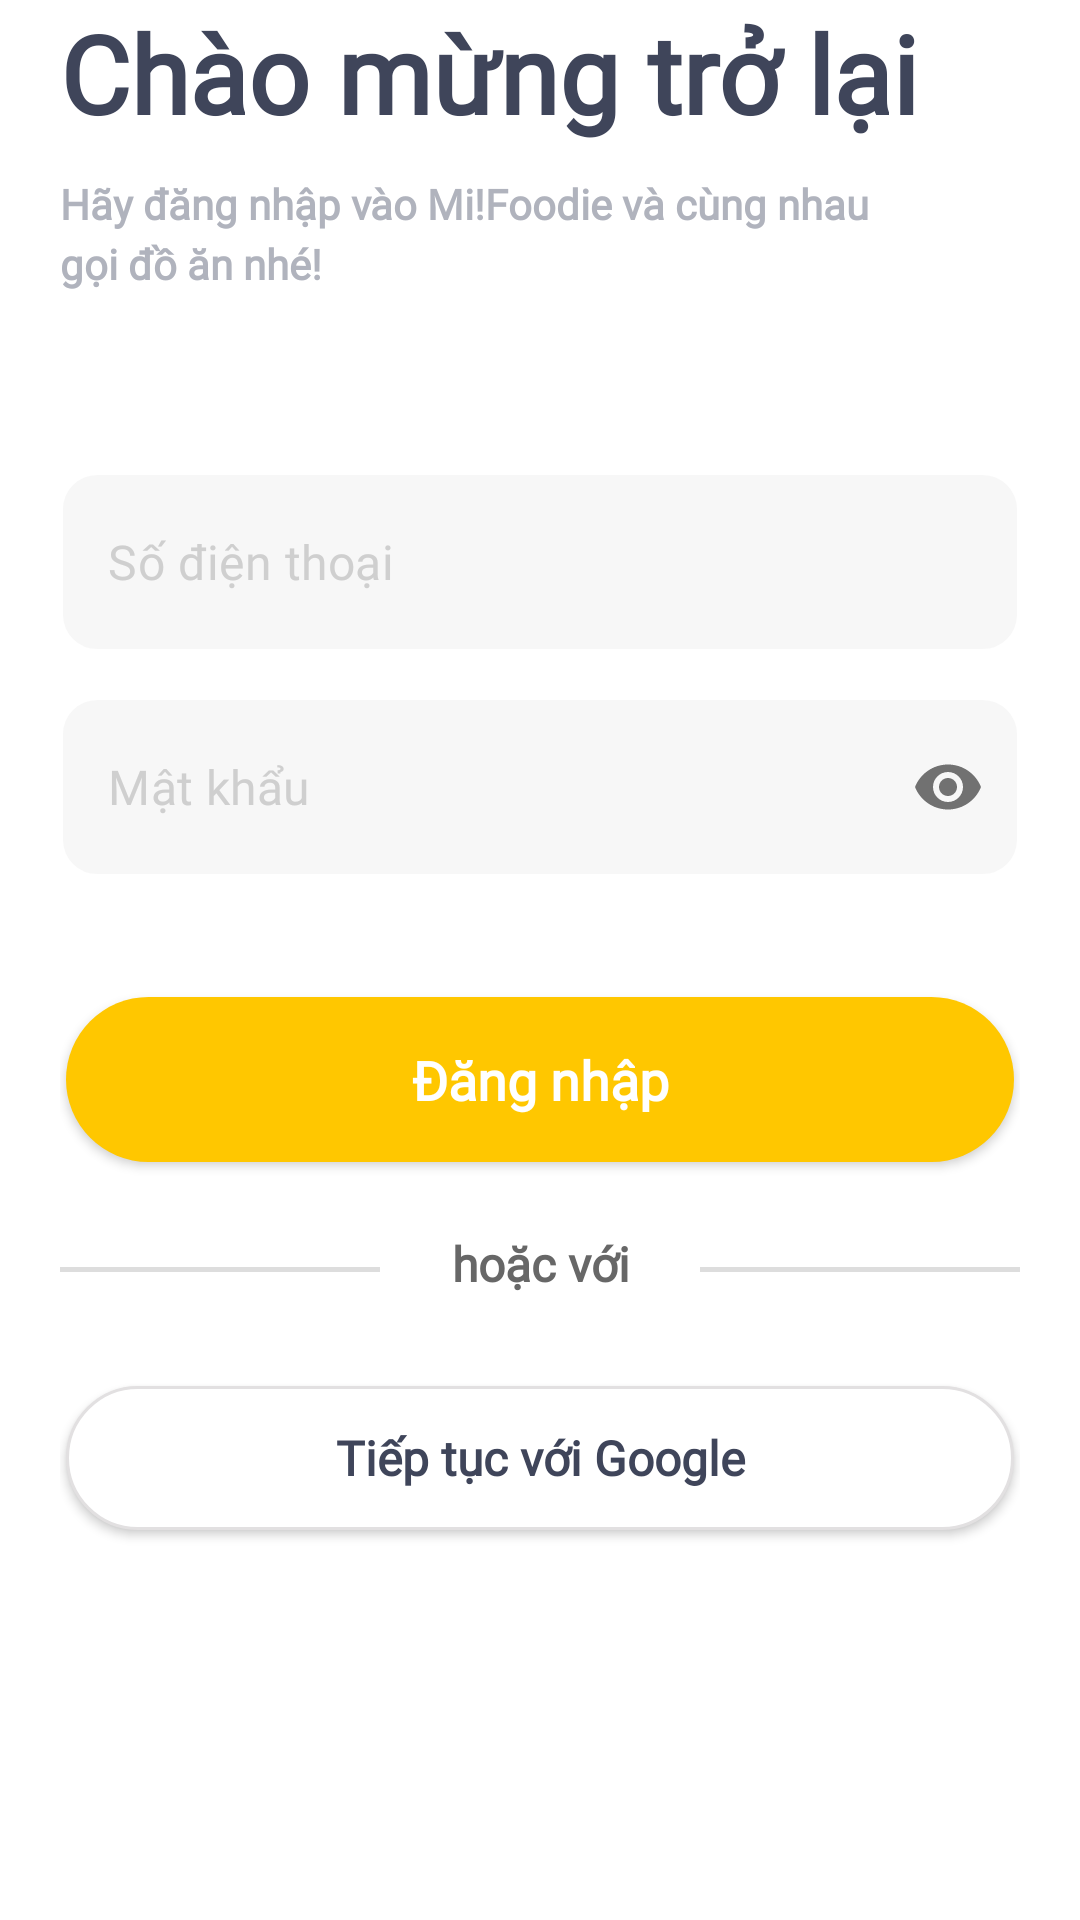

Layout XML and referenced resources for this Android screen:
<!-- AndroidManifest.xml: application theme AppTheme -->
<!-- res/layout/activity_login.xml -->
<?xml version="1.0" encoding="utf-8"?>
<LinearLayout xmlns:android="http://schemas.android.com/apk/res/android"
    xmlns:app="http://schemas.android.com/apk/res-auto"
    xmlns:tools="http://schemas.android.com/tools"
    android:layout_width="match_parent"
    android:layout_height="match_parent"
    android:background="@color/white"
    android:orientation="vertical"
    android:weightSum="10"
    tools:context=".Activity.LoginActivity">

    <RelativeLayout
        android:layout_width="match_parent"
        android:layout_height="match_parent"
        android:gravity="center"
        android:paddingHorizontal="20dp"
        tools:ignore="UselessParent">

        <TextView
            android:id="@+id/tvWelcomeBack"
            android:layout_width="match_parent"
            android:layout_height="wrap_content"
            android:layout_marginBottom="10dp"
            android:fontFamily="@font/roboto_bold"
            android:text="@string/welcome_back"
            android:textColor="@color/blackBlue"
            android:textSize="36sp"
            android:textStyle="bold" />

        <TextView
            android:id="@+id/tvHeaderText"
            android:layout_width="match_parent"
            android:layout_height="wrap_content"
            android:layout_below="@+id/tvWelcomeBack"
            android:layout_marginBottom="60dp"
            android:fontFamily="@font/roboto_regular"
            android:lineHeight="20dp"
            android:text="@string/header_text"
            android:textColor="#B0B3BD"
            android:textSize="14sp"
            android:textStyle="bold" />

        <com.google.android.material.textfield.TextInputLayout
            android:id="@+id/tilPhoneNumber"
            android:layout_width="match_parent"
            android:layout_height="wrap_content"
            android:layout_below="@+id/tvHeaderText"
            android:layout_marginBottom="15dp"
            android:gravity="center"
            app:boxBackgroundMode="none"
            app:hintEnabled="false">

            <com.google.android.material.textfield.TextInputEditText
                android:id="@+id/edtPhoneNumber"
                android:layout_width="match_parent"
                android:layout_height="60dp"
                android:background="@drawable/custom_input"
                android:drawablePadding="10dp"
                android:fontFamily="@font/roboto_regular"
                android:hint="@string/enter_phonenumber"
                android:paddingVertical="10dp"
                android:textColorHint="#CFCFCF" />

        </com.google.android.material.textfield.TextInputLayout>

        <com.google.android.material.textfield.TextInputLayout
            android:id="@+id/tilPassword"
            android:layout_width="match_parent"
            android:layout_height="wrap_content"
            android:layout_below="@+id/tilPhoneNumber"
            android:gravity="center"
            app:boxBackgroundMode="none"
            app:hintEnabled="false"
            app:passwordToggleDrawable="@drawable/custom_edittext_input"
            app:passwordToggleEnabled="true">

            <com.google.android.material.textfield.TextInputEditText
                android:id="@+id/edtPassword"
                android:layout_width="match_parent"
                android:layout_height="60dp"
                android:background="@drawable/custom_input"
                android:drawablePadding="10dp"
                android:fontFamily="@font/roboto_regular"
                android:hint="@string/enter_password"
                android:inputType="textPassword"
                android:paddingVertical="10dp"
                android:textColorHint="#CFCFCF" />

        </com.google.android.material.textfield.TextInputLayout>

        <androidx.appcompat.widget.AppCompatButton
            android:id="@+id/signInBtn"
            android:layout_width="match_parent"
            android:layout_height="55dp"
            android:layout_below="@+id/tilPassword"
            android:layout_marginHorizontal="2dp"
            android:layout_marginTop="40dp"
            android:background="@drawable/custom_button"
            android:elevation="12dp"
            android:fontFamily="@font/roboto_bold"
            android:text="@string/sign_in"
            android:textAllCaps="false"
            android:textColor="@color/white"
            android:textSize="18sp"
            android:textStyle="bold" />

        <LinearLayout
            android:id="@+id/llOr"
            android:layout_width="match_parent"
            android:layout_height="wrap_content"
            android:layout_below="@+id/signInBtn"
            android:orientation="horizontal"
            android:weightSum="3">

            <View
                android:id="@+id/view"
                android:layout_width="0dp"
                android:layout_height="1.5dp"
                android:layout_marginTop="35dp"
                android:layout_weight="1"
                android:background="#DDDDDD" />

            <TextView
                android:id="@+id/tvOrSigninWith"
                android:layout_width="0dp"
                android:layout_height="wrap_content"
                android:layout_marginTop="23dp"
                android:layout_weight="1"
                android:fontFamily="@font/roboto_regular"
                android:text="@string/or_signin_with"
                android:textAlignment="center"
                android:textColor="#676767"
                android:textSize="16sp"
                android:textStyle="bold"
                tools:ignore="RtlSymmetry" />

            <View
                android:layout_width="0dp"
                android:layout_height="1.5dp"
                android:layout_marginTop="35dp"
                android:layout_weight="1"
                android:background="#DDDDDD" />

        </LinearLayout>

        <androidx.appcompat.widget.AppCompatButton
            android:id="@+id/googleBtn"
            android:layout_width="match_parent"
            android:layout_height="wrap_content"
            android:layout_below="@+id/llOr"
            android:layout_marginHorizontal="2dp"
            android:layout_marginTop="30dp"
            android:background="@drawable/custom_button_google"
            android:drawableStart="@drawable/ic_google"
            android:elevation="12dp"
            android:fontFamily="@font/roboto_medium"
            android:text="@string/google"
            android:textAllCaps="false"
            android:textColor="@color/blackBlue"
            android:textSize="16sp"
            android:textStyle="bold" />

        <LinearLayout
            android:layout_width="match_parent"
            android:layout_height="wrap_content"
            android:layout_below="@+id/googleBtn"
            android:layout_marginTop="130dp"
            android:gravity="center"
            android:orientation="horizontal">

            <TextView
                android:id="@+id/footerText"
                android:layout_width="wrap_content"
                android:layout_height="wrap_content"
                android:fontFamily="@font/roboto_regular"
                android:text="@string/don_t_have_an_account"
                android:textColor="@color/blackBlue"
                android:textSize="18sp" />

            <TextView
                android:id="@+id/tvSignUp"
                android:layout_width="wrap_content"
                android:layout_height="wrap_content"
                android:layout_marginStart="5dp"
                android:elevation="12dp"
                android:fontFamily="@font/roboto_bold"
                android:text="@string/sign_up"
                android:textColor="@color/yellow"
                android:textSize="18sp"
                android:textStyle="bold" />

        </LinearLayout>

    </RelativeLayout>

</LinearLayout>
<!-- resources referenced by this layout -->
<resources>
  <color name="blackBlue">#3F455A</color>
  <color name="white">#FFFFFFFF</color>
  <color name="yellow">#FFAC00</color>
  <!-- drawable custom_button (drawable) -->
  <?xml version="1.0" encoding="utf-8"?>
  <shape xmlns:android="http://schemas.android.com/apk/res/android"
      android:shape="rectangle">
  
      <solid android:color="@color/yellow"/>
      <corners android:radius="30dp"/>
  
  </shape>
  <!-- drawable custom_button_google (drawable) -->
  <?xml version="1.0" encoding="utf-8"?>
  <shape xmlns:android="http://schemas.android.com/apk/res/android"
      android:shape="rectangle">
  
      <solid android:color="@color/white"/>
      <corners android:radius="30dp"/>
      <stroke android:color="#E2E0E1" android:width="1dp"/>
      <padding android:bottom="12dp" android:top="12dp"
          android:left="36dp" android:right="36dp"/>
  
  </shape>
  <!-- drawable custom_input (drawable) -->
  <?xml version="1.0" encoding="utf-8"?>
  <shape xmlns:android="http://schemas.android.com/apk/res/android"
      android:shape="rectangle">
  
      <solid android:color="#F7F7F7"/>
      <corners android:radius="12dp"/>
      <stroke android:width="1dp" android:color="@color/white"/>
  
  </shape>
  <string name="don_t_have_an_account">Bạn chưa có tài khoản?</string>
  <string name="enter_password">Mật khẩu</string>
  <string name="enter_phonenumber">Số điện thoại</string>
  <string name="google">Tiếp tục với Google</string>
  <string name="header_text">Hãy đăng nhập vào Mi!Foodie và cùng nhau\ngọi đồ ăn nhé!</string>
  <string name="or_signin_with">hoặc với</string>
  <string name="sign_in">Đăng nhập</string>
  <string name="sign_up">Đăng ký</string>
  <string name="welcome_back">Chào mừng trở lại</string>
  <style name="AppTheme" parent="Theme.MaterialComponents.Light.NoActionBar">
          <item name="android:statusBarColor">@android:color/white</item>
  
          <item name="bottomSheetDialogTheme">@style/AppButtonSheetDiaLogTheme</item>
          <item name="android:windowLightStatusBar">true</item> 
      </style>
  <style name="AppButtonSheetDiaLogTheme" parent="Theme.Design.BottomSheetDialog">
          <item name="android:background">@drawable/bottom_sheet_background</item>
          <item name="bottomSheetStyle">@style/AppmodeStyle</item>
      </style>
  <style name="AppmodeStyle" parent="Widget.Design.BottomSheet.Modal">
          <item name="android:background">@drawable/bottom_sheet_background</item>
      </style>
</resources>
